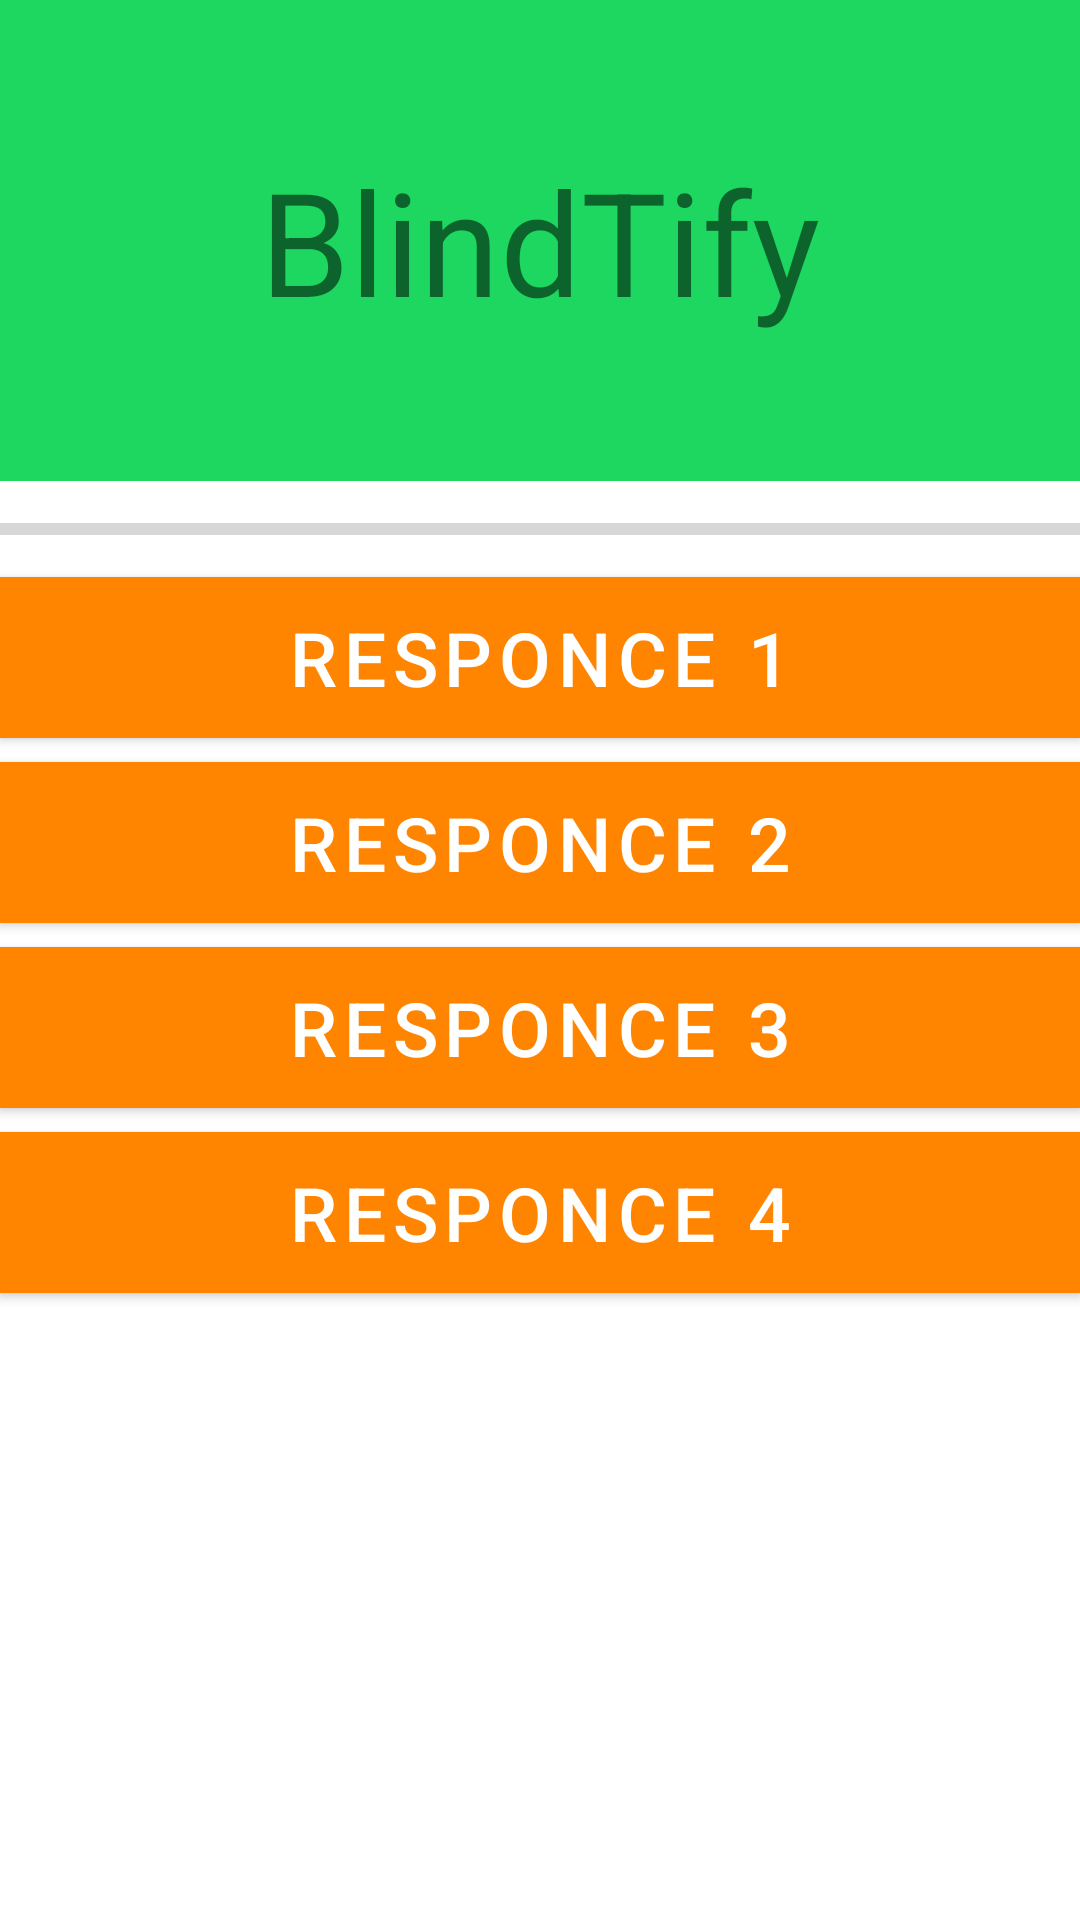

Produce the Android XML layout that renders to this screen, including the resource entries it uses.
<!-- AndroidManifest.xml: application theme Theme.BlindTify -->
<!-- res/layout/activity_party.xml -->
<?xml version="1.0" encoding="utf-8"?>
<androidx.constraintlayout.widget.ConstraintLayout xmlns:android="http://schemas.android.com/apk/res/android"
    xmlns:app="http://schemas.android.com/apk/res-auto"
    xmlns:tools="http://schemas.android.com/tools"
    android:layout_width="match_parent"
    android:layout_height="match_parent"
    android:layout_margin="8dp"
    tools:context=".PartyActivity">

    <com.google.android.material.textview.MaterialTextView
        android:id="@+id/Request"
        android:layout_width="match_parent"
        android:layout_height="wrap_content"
        android:background="@color/purple_700"
        android:gravity="center"
        android:padding="@android:dimen/app_icon_size"
        android:text="BlindTify"
        android:textSize="@android:dimen/app_icon_size"
        app:layout_constraintLeft_toLeftOf="parent"
        app:layout_constraintRight_toRightOf="parent"
        app:layout_constraintTop_toTopOf="parent" />

    <androidx.core.widget.ContentLoadingProgressBar
        android:id="@+id/progressBar"
        android:layout_width="match_parent"
        android:layout_height="wrap_content"
        android:layout_marginTop="8dp"
        app:layout_constraintTop_toBottomOf="@+id/Request"
        style="@android:style/Widget.Material.ProgressBar.Horizontal"/>

    <com.google.android.material.button.MaterialButton
        android:id="@+id/Responce1"
        android:layout_width="match_parent"
        android:layout_height="wrap_content"
        android:layout_marginTop="8dp"
        android:background="@color/teal_200"
        android:text="Responce 1"
        android:textSize="25dp"
        android:theme="@style/Button.Play"
        app:layout_constraintLeft_toLeftOf="parent"
        app:layout_constraintRight_toLeftOf="@+id/Responce2"
        app:layout_constraintTop_toBottomOf="@+id/progressBar"/>

    <com.google.android.material.button.MaterialButton
        android:id="@+id/Responce2"
        android:layout_width="match_parent"
        android:layout_height="wrap_content"
        android:layout_marginTop="8dp"
        android:background="@color/teal_200"
        android:text="Responce 2"
        android:textSize="25dp"
        android:theme="@style/Button.Play"
        app:layout_constraintTop_toBottomOf="@+id/Responce1" />

    <com.google.android.material.button.MaterialButton
        android:id="@+id/Responce3"
        android:layout_width="match_parent"
        android:layout_height="wrap_content"
        android:layout_marginTop="8dp"
        android:background="@color/teal_200"
        android:text="Responce 3"
        android:textSize="25dp"
        android:theme="@style/Button.Play"
        app:layout_constraintTop_toBottomOf="@+id/Responce2" />

    <com.google.android.material.button.MaterialButton
        android:id="@+id/Responce4"
        android:layout_width="match_parent"
        android:layout_height="wrap_content"
        android:layout_marginTop="8dp"
        android:background="@color/teal_200"
        android:text="Responce 4"
        android:textSize="25dp"
        android:theme="@style/Button.Play"
        app:layout_constraintTop_toBottomOf="@+id/Responce3" />


</androidx.constraintlayout.widget.ConstraintLayout>
<!-- resources referenced by this layout -->
<resources>
  <color name="purple_700">#1ed760</color>
  <color name="teal_200">#FF03DAC5</color>
  <style name="Button.Play" parent="Theme.MaterialComponents.DayNight.NoActionBar">
          
          <item name="colorPrimary">@color/orange</item>
          <item name="colorOnPrimary">@color/white</item>
      </style>
  <style name="Theme.BlindTify" parent="Theme.MaterialComponents.DayNight.NoActionBar">
          
          <item name="colorPrimary">@color/purple_500</item>
          <item name="colorPrimaryVariant">@color/purple_700</item>
          <item name="colorOnPrimary">@color/white</item>
          
          <item name="colorSecondary">@color/teal_200</item>
          <item name="colorSecondaryVariant">@color/teal_700</item>
          <item name="colorOnSecondary">@color/black</item>
          
          <item name="android:statusBarColor" tools:targetApi="l">?attr/colorPrimaryVariant</item>
          
      </style>
  <color name="orange">#ff8400</color>
  <color name="white">#FFFFFFFF</color>
  <color name="purple_500">#1ed760</color>
  <color name="teal_700">#FF018786</color>
  <color name="black">#FF000000</color>
</resources>
